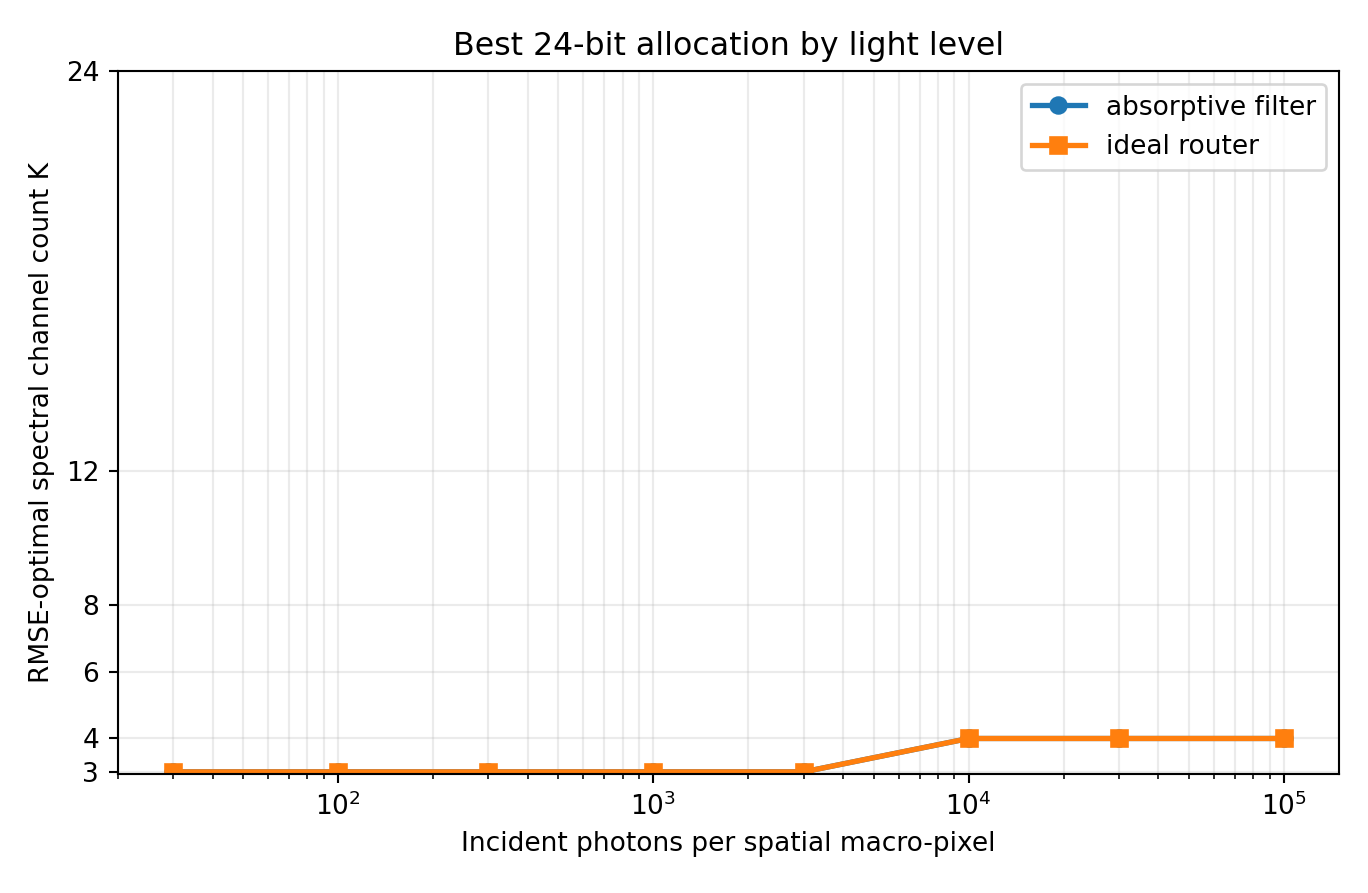

The data file committed next to this chart (first rows):
optics, photons, channels, bits, trials, spectral_rmse_mean, spectral_rmse_std, sam_deg_mean, psnr_db_mean, saturation_fraction_mean
absorptive_filter, 30, 3, 8, 5, 0.1752, 0.0005898, 43.1, 15.13, 0.01112
absorptive_filter, 100, 3, 8, 5, 0.1084, 0.001379, 35.42, 19.3, 0.001992
absorptive_filter, 300, 3, 8, 5, 0.06883, 0.0002126, 27.26, 23.24, 0.0003167
absorptive_filter, 1000, 3, 8, 5, 0.04595, 0.0001494, 20.6, 26.76, 1.6666666666666667e-05
absorptive_filter, 3000, 3, 8, 5, 0.03655, 6.448430044086346e-05, 17.11, 28.74, 0.0
absorptive_filter, 10000, 4, 6, 5, 0.03189, 3.128741449844779e-05, 16.15, 29.93, 0.0
absorptive_filter, 30000, 4, 6, 5, 0.02932, 2.049243735403112e-05, 14.9, 30.66, 0.0
absorptive_filter, 100000, 4, 6, 5, 0.02837, 2.0070680397751323e-05, 14.39, 30.94, 0.0
ideal_router, 30, 3, 8, 5, 0.1634, 0.001451, 41.82, 15.73, 0.006933
ideal_router, 100, 3, 8, 5, 0.1006, 0.0008638, 34.08, 19.94, 0.001092
ideal_router, 300, 3, 8, 5, 0.06348, 0.0004728, 25.96, 23.95, 0.000225
ideal_router, 1000, 3, 8, 5, 0.0438, 0.0001515, 20.04, 27.17, 8.333333333333334e-06
ideal_router, 3000, 3, 8, 5, 0.03563, 9.987252957472546e-05, 16.81, 28.96, 0.0
ideal_router, 10000, 4, 6, 5, 0.03055, 2.208451964080222e-05, 15.45, 30.3, 0.0
ideal_router, 30000, 4, 6, 5, 0.02882, 2.7831778014538728e-05, 14.63, 30.81, 0.0
ideal_router, 100000, 4, 6, 5, 0.0282, 1.774486791848011e-05, 14.32, 30.99, 0.0
